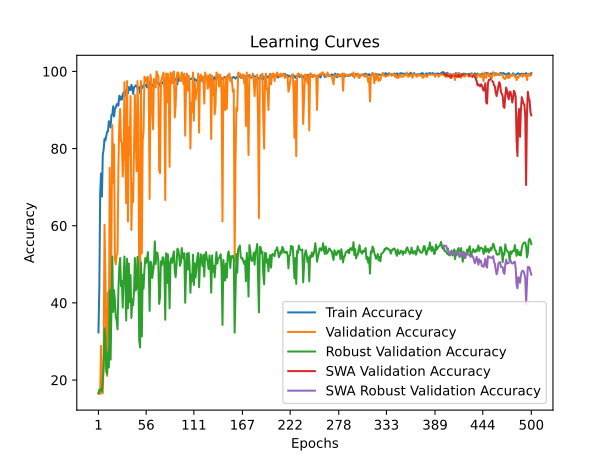

The table this chart was drawn from, first rows:
time; train_accuracy; train_loss; valid_accuracy; valid_loss; valid_accuracy_robust; valid_accuracy_swa; valid_accuracy_robust_swa
87,5241; 32,3611; 1,7399; 16,6667; 1,7956; 16,4751; 16,6667; 16,4751
144,9530; 43,8194; 1,5944; 16,6667; 2,6320; 17,5287; 16,6667; 17,5287
207,8338; 68,2639; 1,2066; 16,3889; 4,0282; 17,2414; 16,3889; 17,2414
252,9893; 73,5417; 1,0820; 28,8889; 3,6150; 17,7203; 28,8889; 17,7203
323,5127; 67,5694; 1,2202; 16,6667; 57,1705; 17,0498; 16,6667; 17,0498
392,5500; 78,3333; 1,0014; 16,6667; 2,8609; 19,9234; 16,6667; 19,9234
468,4695; 79,7917; 1,0449; 25,8333; 19,4002; 23,1801; 25,8333; 23,1801
555,0931; 82,5694; 0,9268; 60,2778; 1,3747; 33,4291; 60,2778; 33,4291
647,1769; 82,0833; 0,9567; 48,0556; 6,1181; 31,0345; 48,0556; 31,0345
714,2390; 83,2639; 0,9122; 29,4444; 4,4299; 22,2222; 29,4444; 22,2222
806,7737; 84,3750; 0,9063; 21,1111; 2,9002; 21,5517; 21,1111; 21,5517
894,4332; 84,4444; 0,9022; 42,7778; 2,9424; 27,2031; 42,7778; 27,2031
972,7653; 87,0833; 0,8499; 31,1111; 8,2137; 23,2759; 31,1111; 23,2759
1058,1404; 86,9444; 0,8378; 75,0000; 0,9598; 43,2950; 75,0000; 43,2950
1120,6606; 85,4861; 0,8241; 29,7222; 5,2216; 25,2874; 29,7222; 25,2874
1198,9552; 88,7500; 0,7786; 60,0000; 3,9129; 39,4636; 60,0000; 39,4636
1278,9633; 88,7500; 0,8203; 86,1111; 0,5998; 52,0115; 86,1111; 52,0115
1355,8709; 90,9722; 0,7381; 71,1111; 1,1706; 37,6437; 71,1111; 37,6437
1434,2048; 88,3333; 0,7991; 81,1111; 1,3800; 43,2950; 81,1111; 43,2950
1505,7718; 90,3472; 0,7522; 51,3889; 1,6474; 40,6130; 51,3889; 40,6130
1552,2004; 90,6250; 0,7448; 50,0000; 4,0766; 36,3027; 50,0000; 36,3027
1633,1785; 91,3889; 0,7110; 52,5000; 2,3474; 35,4406; 52,5000; 35,4406
1719,1399; 91,6667; 0,7110; 52,7778; 1,8261; 33,1418; 52,7778; 33,1418
1797,5493; 91,1111; 0,7017; 75,0000; 0,6288; 43,3908; 75,0000; 43,3908
1875,5647; 93,6806; 0,7042; 86,3889; 0,4900; 49,1379; 86,3889; 49,1379
1938,4464; 92,6389; 0,6980; 90,2778; 0,3820; 51,6284; 90,2778; 51,6284
2026,5242; 93,4722; 0,6742; 81,9444; 0,6857; 44,3487; 81,9444; 44,3487
2086,7320; 92,7083; 0,7177; 81,3889; 0,9775; 45,6897; 81,3889; 45,6897
2184,6572; 93,9583; 0,6724; 72,7778; 0,8624; 38,7931; 72,7778; 38,7931
2257,3982; 94,5833; 0,6491; 78,0556; 0,7646; 46,8391; 78,0556; 46,8391
2318,2107; 93,5417; 0,6694; 97,2222; 0,2782; 52,0115; 97,2222; 52,0115
2399,6146; 93,8889; 0,6499; 79,4444; 0,6569; 46,3602; 79,4444; 46,3602
2482,1342; 95,2083; 0,6301; 65,8333; 1,6790; 35,4406; 65,8333; 35,4406
2565,7652; 94,3056; 0,6224; 97,5000; 0,2832; 51,4368; 97,5000; 51,4368
2647,0204; 94,3056; 0,6411; 61,1111; 1,2282; 38,6015; 61,1111; 38,6015
2719,6117; 95,9722; 0,6150; 85,5556; 0,4375; 50,1916; 85,5556; 50,1916
2785,1947; 95,2778; 0,6233; 78,3333; 0,8186; 40,2299; 78,3333; 40,2299
2836,7566; 95,1389; 0,6142; 93,6111; 0,3621; 47,2222; 93,6111; 47,2222
2921,8111; 96,5278; 0,6165; 58,8889; 1,5308; 36,1111; 58,8889; 36,1111
2999,1467; 95,8333; 0,6340; 71,1111; 0,7925; 40,9004; 71,1111; 40,9004
3087,1686; 94,1667; 0,6107; 66,1111; 1,0244; 39,3678; 66,1111; 39,3678
3146,2454; 95,9028; 0,5960; 79,7222; 0,7314; 42,8161; 79,7222; 42,8161
3226,1474; 96,0417; 0,5888; 93,8889; 0,2928; 51,6284; 93,8889; 51,6284
3307,3467; 96,3889; 0,5973; 82,2222; 0,8004; 43,1992; 82,2222; 43,1992
3393,4560; 96,2500; 0,6061; 74,1667; 0,8522; 43,7739; 74,1667; 43,7739
3479,0505; 95,6944; 0,6020; 97,5000; 0,1956; 51,9157; 97,5000; 51,9157
3560,1095; 95,5556; 0,6115; 87,7778; 0,4445; 48,3716; 87,7778; 48,3716
3644,7564; 95,9722; 0,6025; 45,0000; 1,9419; 30,2682; 45,0000; 30,2682
3718,4340; 94,3750; 0,6325; 42,5000; 2,5292; 28,4483; 42,5000; 28,4483
3770,1431; 96,3889; 0,6081; 97,5000; 0,2161; 50,4789; 97,5000; 50,4789
3844,1980; 95,6250; 0,6334; 52,7778; 6,0470; 31,3218; 52,7778; 31,3218
3921,0917; 96,0417; 0,6101; 81,9444; 0,5426; 47,3180; 81,9444; 47,3180
3995,9927; 96,3889; 0,6062; 84,4444; 0,4526; 43,6782; 84,4444; 43,6782
4033,2791; 96,6667; 0,5864; 98,6111; 0,1932; 48,5632; 98,6111; 48,5632
4111,9463; 96,3889; 0,5848; 97,5000; 0,2042; 51,6284; 97,5000; 51,6284
4200,9367; 96,5278; 0,6005; 98,3333; 0,1921; 50,3831; 98,3333; 50,3831
4281,4748; 95,8333; 0,6021; 96,9444; 0,1875; 51,4368; 96,9444; 51,4368
4349,3167; 96,4583; 0,5991; 98,6111; 0,1860; 53,1609; 98,6111; 53,1609
4434,3544; 96,2500; 0,6144; 94,7222; 0,3138; 48,7548; 94,7222; 48,7548
4525,2271; 97,0139; 0,5908; 66,9444; 1,0928; 37,9310; 66,9444; 37,9310
... 440 more rows
